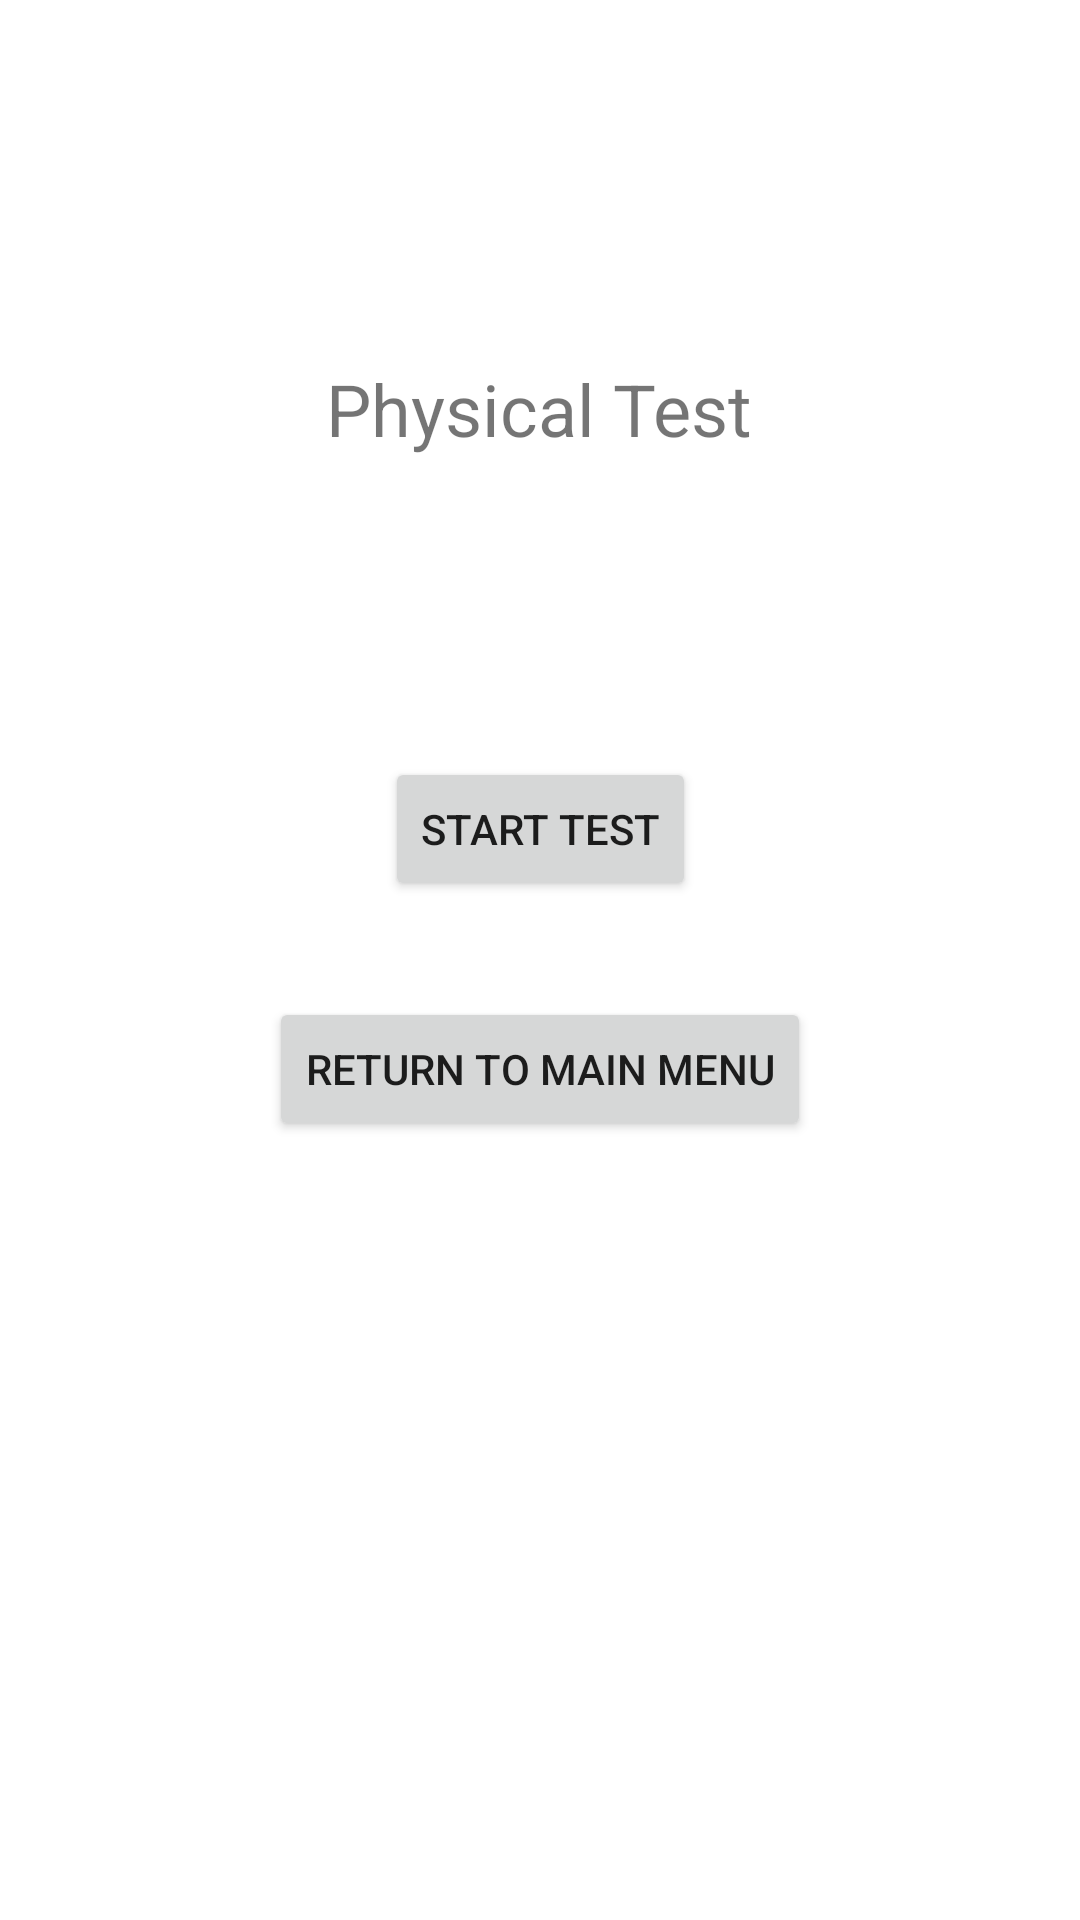

Reconstruct the res/layout file that produces this screen, plus the resources it refers to.
<!-- AndroidManifest.xml: application theme Theme.LoginTest -->
<!-- res/layout/activity_physical_test.xml -->
<?xml version="1.0" encoding="utf-8"?>
<androidx.constraintlayout.widget.ConstraintLayout xmlns:android="http://schemas.android.com/apk/res/android"
    xmlns:app="http://schemas.android.com/apk/res-auto"
    android:layout_width="match_parent"
    android:layout_height="match_parent">

    <TextView
        android:id="@+id/textViewPhysicalTest"
        android:layout_width="wrap_content"
        android:layout_height="wrap_content"
        android:layout_marginTop="120dp"
        android:text="@string/physical_test"
        android:textSize="24sp"
        app:layout_constraintEnd_toEndOf="parent"
        app:layout_constraintHorizontal_bias="0.498"
        app:layout_constraintStart_toStartOf="parent"
        app:layout_constraintTop_toTopOf="parent" />

    <Button
        android:id="@+id/button_return_main_physical_test_page"
        android:layout_width="wrap_content"
        android:layout_height="wrap_content"
        android:layout_marginTop="32dp"
        android:text="@string/return_to_main_menu"
        app:layout_constraintEnd_toEndOf="parent"
        app:layout_constraintStart_toStartOf="parent"
        app:layout_constraintTop_toBottomOf="@+id/button_start_test" />

    <Button
        android:id="@+id/button_start_test"
        android:layout_width="wrap_content"
        android:layout_height="wrap_content"
        android:layout_marginTop="100dp"
        android:text="@string/start_test"
        app:layout_constraintEnd_toEndOf="parent"
        app:layout_constraintStart_toStartOf="parent"
        app:layout_constraintTop_toBottomOf="@+id/textViewPhysicalTest" />

</androidx.constraintlayout.widget.ConstraintLayout>
<!-- resources referenced by this layout -->
<resources>
  <string name="physical_test">Physical Test</string>
  <string name="return_to_main_menu">Return to main menu</string>
  <string name="start_test">Start Test</string>
  <style name="Theme.LoginTest" parent="Theme.MaterialComponents.DayNight.NoActionBar">
          
          <item name="colorPrimary">@color/purple_500</item>
          <item name="colorPrimaryVariant">@color/purple_700</item>
          <item name="colorOnPrimary">@color/white</item>
          
          <item name="colorSecondary">@color/teal_200</item>
          <item name="colorSecondaryVariant">@color/teal_700</item>
          <item name="colorOnSecondary">@color/black</item>
          
          <item name="android:statusBarColor" tools:targetApi="l">?attr/colorPrimaryVariant</item>
          
          <item name="android:windowFullscreen">true</item>
      </style>
  <!-- not gathered from this repository: default colours our renderer supplied (Android Studio template values) -->
  <color name="purple_500">#FF6200EE</color>
  <color name="purple_700">#FF3700B3</color>
  <color name="teal_200">#FF03DAC5</color>
  <color name="teal_700">#FF018786</color>
  <color name="black">#FF000000</color>
  <color name="white">#FFFFFFFF</color>
</resources>
